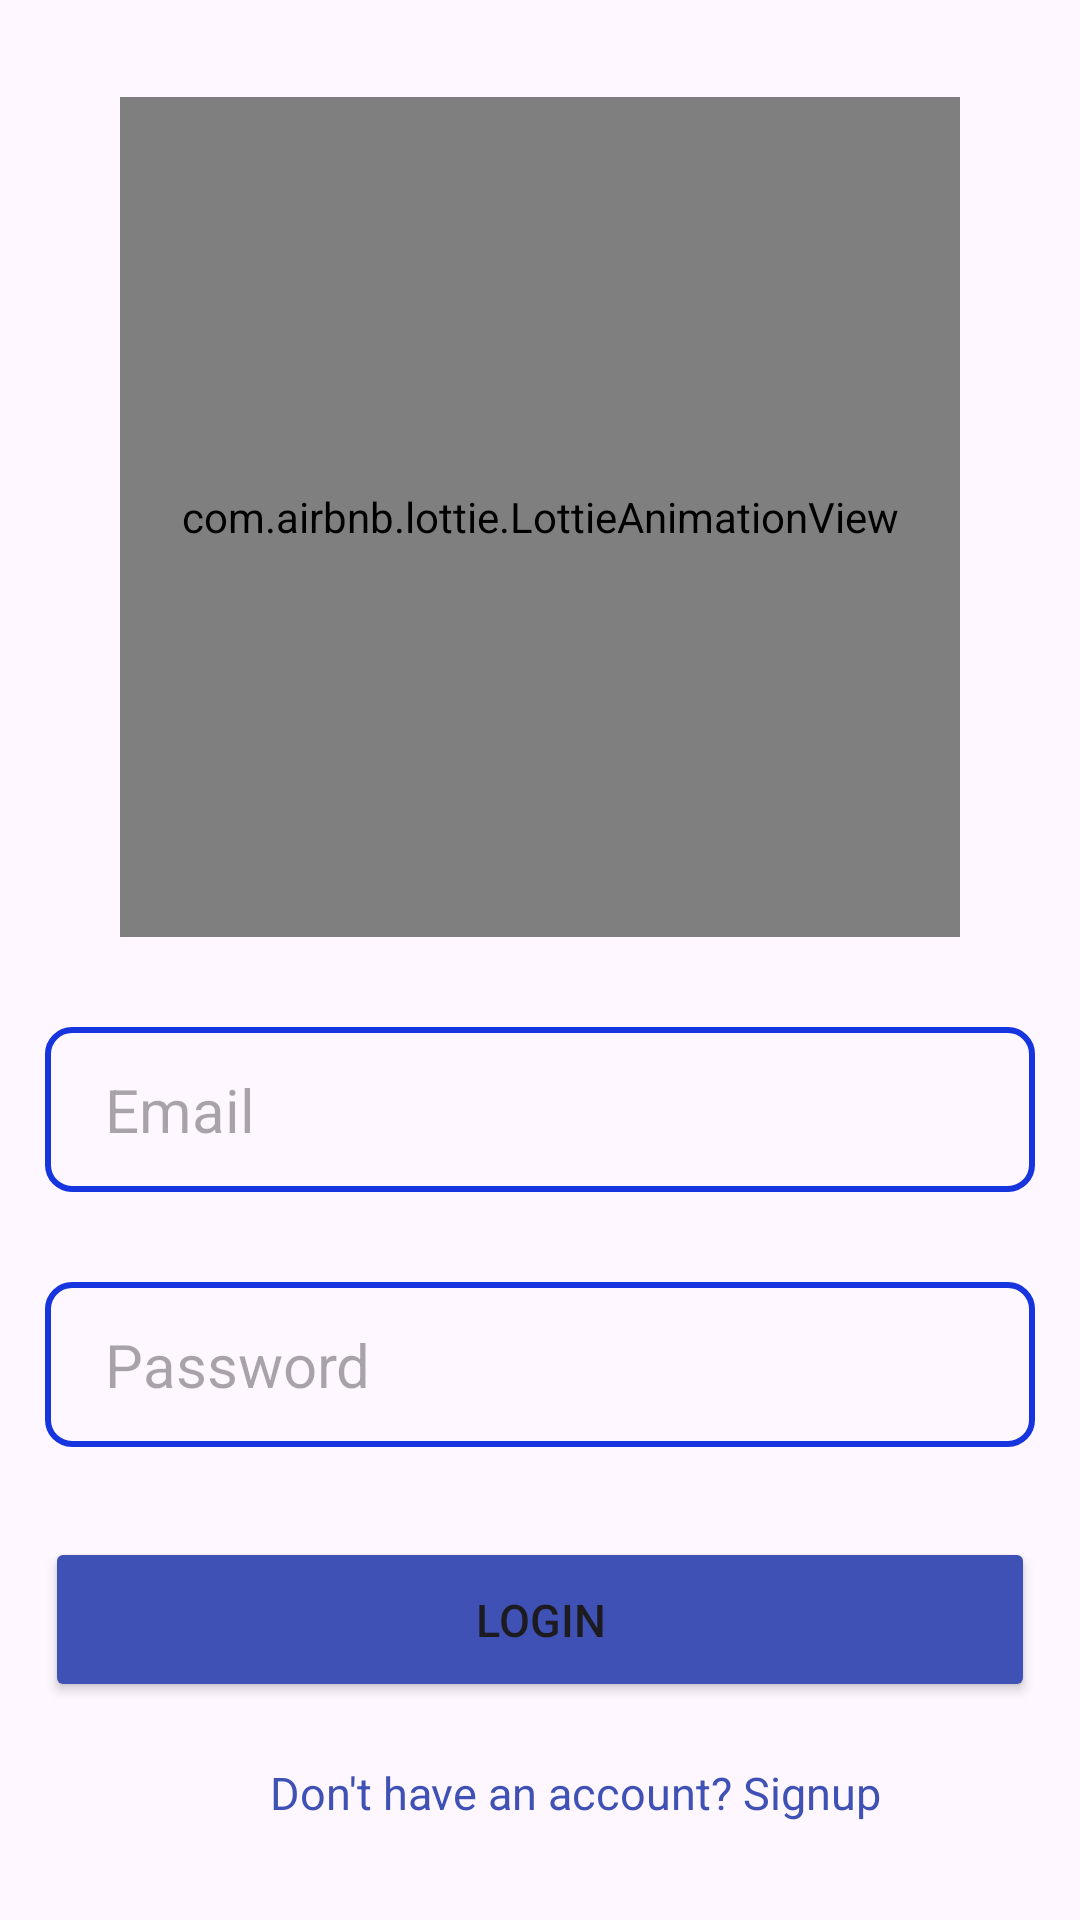

The Android layout XML behind this screen, and the referenced resources:
<!-- AndroidManifest.xml: application theme Theme.Masoko -->
<!-- res/layout/activity_loginactivity.xml -->
<?xml version="1.0" encoding="utf-8"?>
<LinearLayout xmlns:android="http://schemas.android.com/apk/res/android"
    xmlns:app="http://schemas.android.com/apk/res-auto"
    xmlns:tools="http://schemas.android.com/tools"
    android:layout_width="match_parent"
    android:orientation="vertical"
    android:gravity="center"
    android:layout_height="match_parent"
    tools:context=".loginactivity">

    <com.airbnb.lottie.LottieAnimationView
        android:id="@+id/animation_view"
        android:layout_width="280dp"
        android:layout_height="280dp"
        app:lottie_autoPlay="true"
        app:lottie_loop="true"
        app:lottie_rawRes="@raw/icon" />

    <EditText
        android:id="@+id/email"
        android:hint="Email"
        android:autofillHints="emailAddress"
        android:textSize="20dp"
        android:layout_marginTop="30dp"
        android:layout_marginRight="15dp"
        android:layout_marginLeft="15dp"
        android:layout_width="match_parent"
        android:layout_height="55dp"
        android:ems="10"
        android:textColor="@color/black"
        android:background="@drawable/custom_background"
        android:paddingLeft="20dp"
        android:inputType="textEmailAddress" />


    <EditText
        android:id="@+id/password"
        android:hint="Password"
        android:autofillHints="emailAddress"
        android:textSize="20dp"
        android:layout_marginTop="30dp"
        android:layout_marginRight="15dp"
        android:layout_marginLeft="15dp"
        android:layout_width="match_parent"
        android:layout_height="55dp"
        android:ems="10"
        android:textColor="@color/black"
        android:background="@drawable/custom_background"
        android:paddingLeft="20dp"
        android:inputType="textPassword" />


    <Button
        android:id="@+id/login"
        android:layout_width="match_parent"
        android:layout_height="55dp"
        android:textSize="15dp"
        android:backgroundTint="#3F51B5"
        android:layout_marginTop="30dp"
        android:layout_marginRight="15dp"
        android:layout_marginLeft="15dp"
        android:text="Login"/>


    />

    <TextView
        android:id="@+id/text"
        android:layout_marginTop="20dp"
        android:textSize="15dp"
        android:textColor="#3F51B5"
        android:layout_marginLeft="60dp"
        android:layout_width="match_parent"
        android:layout_height="wrap_content"
        android:text="Don't have an account? Signup"/>





</LinearLayout>
<!-- resources referenced by this layout -->
<resources>
  <!-- drawable custom_background (drawable) -->
  <?xml version="1.0" encoding="utf-8"?>
  <shape xmlns:android="http://schemas.android.com/apk/res/android">
  
      <stroke
          android:color="#1635DF"
          android:width="2dp"/>
  
      <corners android:radius="8dp"/>
  
  </shape>
  <style name="Theme.Masoko" parent="Base.Theme.Masoko" />
  <style name="Base.Theme.Masoko" parent="Theme.Material3.DayNight.NoActionBar">
          
          
      </style>
  <!-- not gathered from this repository: default colours our renderer supplied (Android Studio template values) -->
  <color name="black">#FF000000</color>
</resources>
